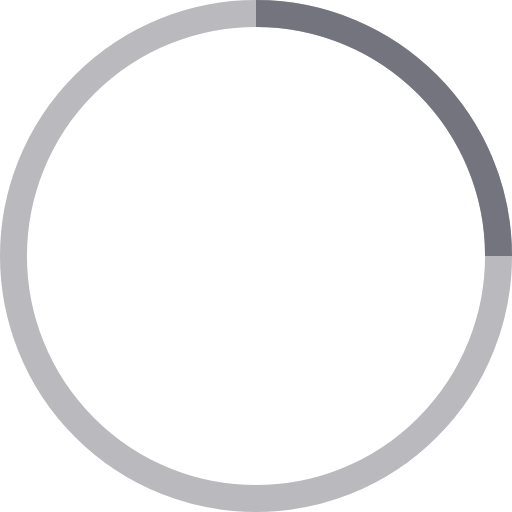
t = 0.00 s
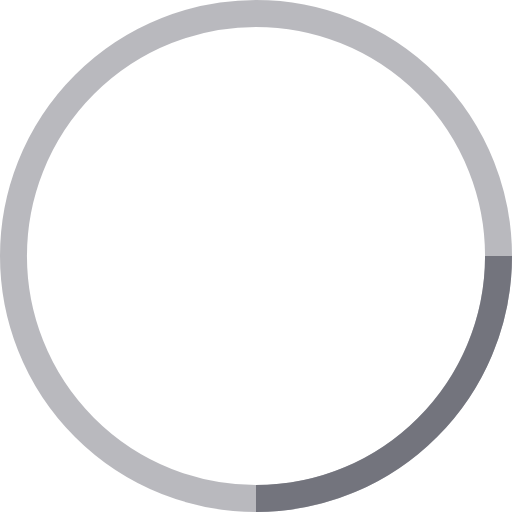
t = 0.25 s
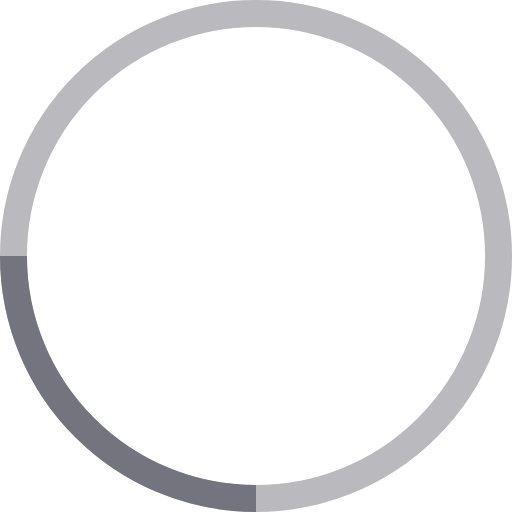
t = 0.50 s
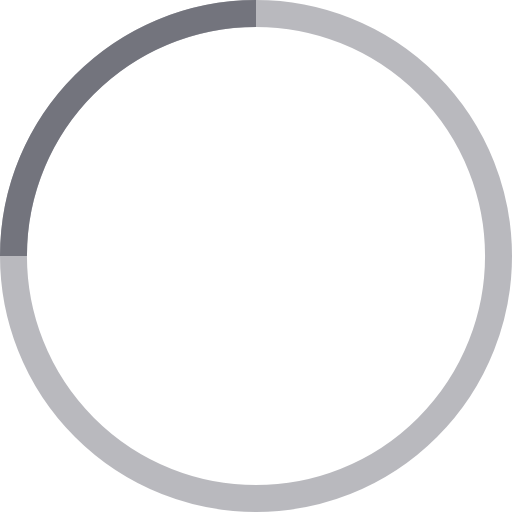
t = 0.75 s

The animated SVG that drew these frames (rendered in a browser with its animation timeline set to each time). Animation: 1 SMIL element (animateTransform=1); one cycle of 1.00 s, repeats indefinitely.

<svg width="38" height="38" viewBox="0 0 38 38" xmlns="http://www.w3.org/2000/svg" stroke="#73747d">
    <g fill="none" fill-rule="evenodd">
        <g transform="translate(1 1)" stroke-width="2">
            <circle stroke-opacity=".5" cx="18" cy="18" r="18"/>
            <path d="M36 18c0-9.94-8.06-18-18-18">
                <animateTransform
                    attributeName="transform"
                    type="rotate"
                    from="0 18 18"
                    to="360 18 18"
                    dur="1s"
                    repeatCount="indefinite"/>
            </path>
        </g>
    </g>
</svg>